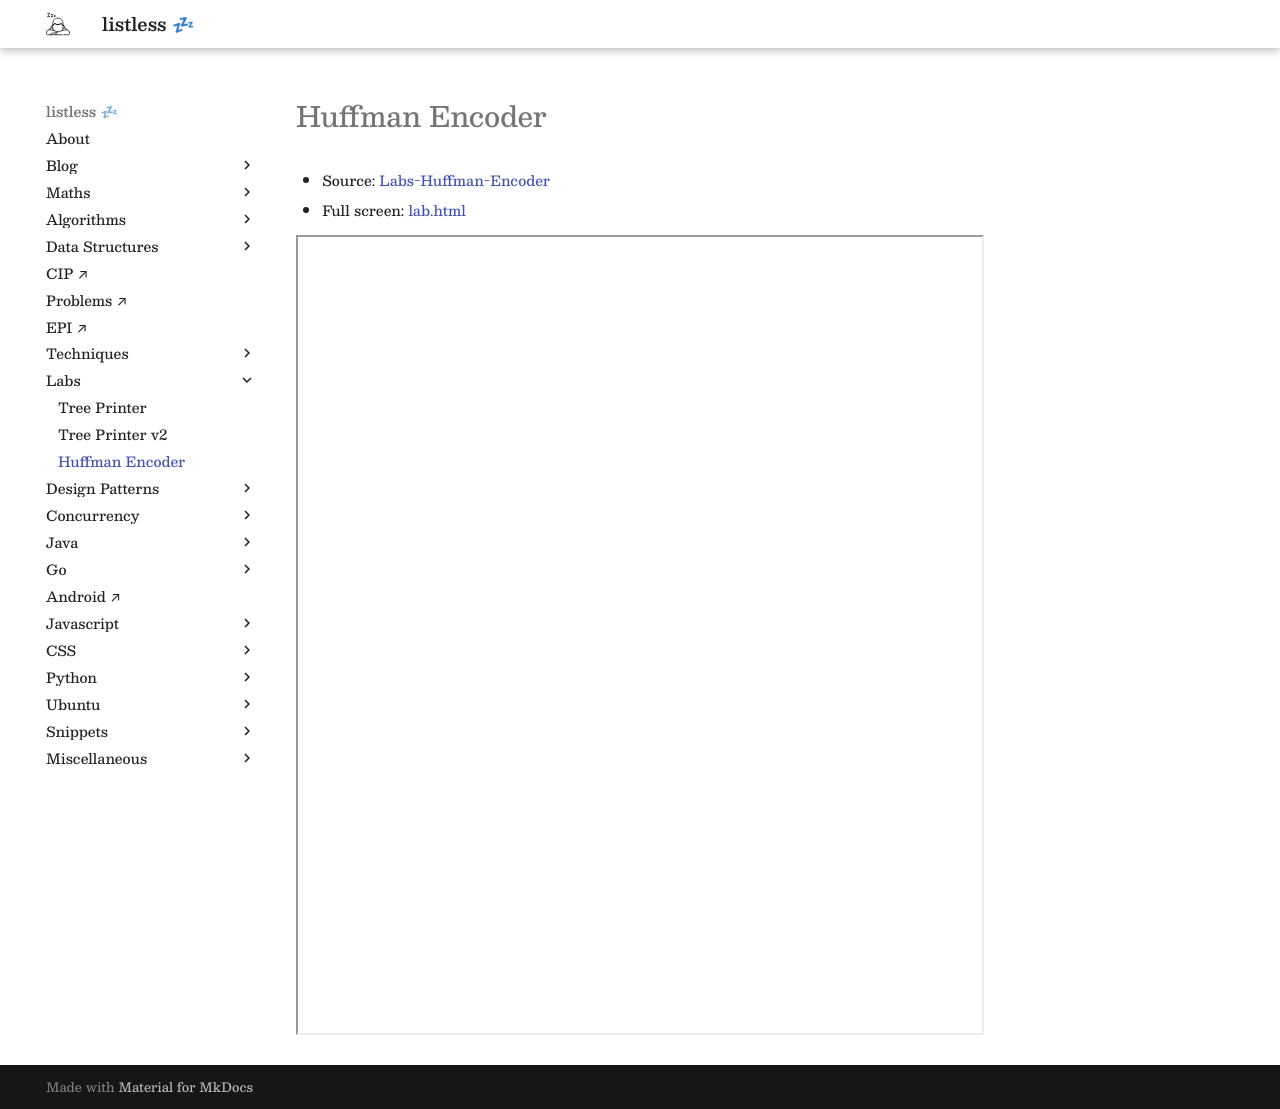

repository: anurag-inias/anurag-inias.github.io · page: labs/huffman-encoding/index.html · generator: mkdocs

# Huffman Encoder

<style>
  iframe {
    width: 100%;
    height: 100vh;
  }
</style>

- Source: [Labs-Huffman-Encoder](https://github.com/anurag-inias/Labs-Huffman-Encoder)
- Full screen: [lab.html](lab.html)

<iframe src="lab.html"></iframe>
